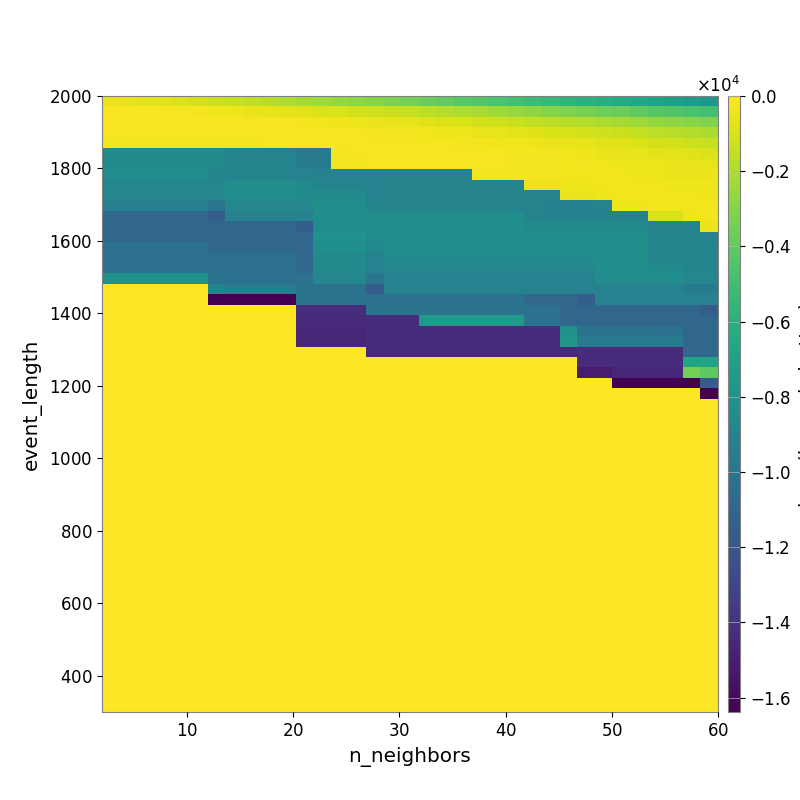

Values plotted in this chart, from the file beside it:
-4.498968714580336155e+02, -5.541313398597635569e+02, -6.890633496933032802e+02, -7.938996986190971938e+02, -9.282160818810277760e+02, -1.058282285990900846e+03, -1.218454894665455186e+03, -1.403382562271560801e+03, -1.583684925055991471e+03, -1.778767359190879006e+03, -1.969207310779437876e+03, -2.181290413591042579e+03, -2.396477105150808711e+03, -2.594829829404319298e+03, -2.809583684379006627e+03, -2.983925602263328983e+03, -3.206006629278086166e+03, -3.420622772763506418e+03, -3.700798069490138005e+03, -3.952374889406860802e+03, -4.183086118628626537e+03, -4.404562767046013505e+03, -4.653512006504969577e+03, -4.921351200381765921e+03
-1.615867385081272403e+02, -1.778440320212670827e+02, -1.849058421910717982e+02, -2.182811118363648291e+02, -2.558587497226667722e+02, -2.963467849431322065e+02, -3.675131323040834559e+02, -4.369709130103777852e+02, -4.902859061585572817e+02, -5.809417113963945667e+02, -6.508271643999931939e+02, -7.504520382982580031e+02, -8.331247113928441195e+02, -9.192264090258497617e+02, -1.028575866623206139e+03, -1.160171388799859869e+03, -1.299734813342549614e+03, -1.468730968538338857e+03, -1.641895297832329334e+03, -1.847531992643756894e+03, -1.986941591193595514e+03, -2.164399654001244926e+03, -2.356010008775583174e+03, -2.548744005331065182e+03
-1.444215818188083915e+02, -1.472478985307716073e+02, -1.352043655407696860e+02, -1.354124382905273478e+02, -1.347171715720342604e+02, -1.406561934790558723e+02, -1.592811632419811190e+02, -1.765208263735837306e+02, -1.933815980813678834e+02, -2.155904178248813139e+02, -2.490546008527477682e+02, -3.034555949537034962e+02, -3.322066165924655365e+02, -3.891793229096773530e+02, -4.276097231230250486e+02, -5.069774442793664662e+02, -5.416591005758215260e+02, -6.384685304202015459e+02, -7.375932277123569065e+02, -8.446334233578246540e+02, -9.329060072095038549e+02, -1.055894006580692349e+03, -1.186057524301910689e+03, -1.322507732480725053e+03
-1.741323127010563496e+02, -1.741323127010563496e+02, -1.741323127010563496e+02, -1.741323127010563496e+02, -1.767213325570209861e+02, -1.548552290153696731e+02, -1.657926362714995605e+02, -1.557219092672483498e+02, -1.485033451724102349e+02, -1.593847122971128272e+02, -1.605121883001973231e+02, -1.851312248418853414e+02, -2.008876137049518320e+02, -2.196614994769985572e+02, -2.383873236933714850e+02, -2.700840551017662960e+02, -2.813641651718105550e+02, -3.111235480213200617e+02, -3.544094617844086770e+02, -3.939953804718968513e+02, -4.293527839008032743e+02, -5.220586436712062550e+02, -6.027916088213258945e+02, -6.870513174250299926e+02
-2.570706937264363319e+02, -2.570706937264363319e+02, -2.570706937264363319e+02, -2.570706937264363319e+02, -2.570706937264363319e+02, -2.570706937264363319e+02, -2.681856722025138993e+02, -2.906294501866062774e+02, -2.906294501866062774e+02, -2.184858018736251211e+02, -2.184858018736251211e+02, -2.091111480522478132e+02, -2.142642037092971350e+02, -2.039974535067107411e+02, -2.050299155067837944e+02, -2.007033097423345112e+02, -1.957119748332137590e+02, -2.038925862288476765e+02, -2.272267244155184187e+02, -2.421674050339094890e+02, -2.602875669883125624e+02, -2.991047200171646523e+02, -3.443735555840339089e+02, -3.788887951464087678e+02
-8.636083702708547207e+03, -8.636083702708547207e+03, -8.636083702708547207e+03, -8.636083702708547207e+03, -8.636083702708547207e+03, -8.636083702708547207e+03, -8.636083702708547207e+03, -9.038182966314077930e+03, -9.038182966314077930e+03, -9.038182966314077930e+03, -9.038182966314077930e+03, -9.500267186372957440e+03, -9.577981377498836082e+03, -3.056093457087328034e+02, -2.297836427805221717e+02, -2.297836427805221717e+02, -2.360921477204171595e+02, -2.360921477204171595e+02, -2.241186911931141026e+02, -2.311745818297865185e+02, -2.490593051993620861e+02, -2.350500233153187537e+02, -2.512916376650986479e+02, -2.675345006549899836e+02
-8.636083702708547207e+03, -8.636083702708547207e+03, -8.636083702708547207e+03, -8.636083702708547207e+03, -8.636083702708547207e+03, -8.636083702708547207e+03, -8.636083702708547207e+03, -9.003240905953134643e+03, -9.003240905953134643e+03, -9.003240905953134643e+03, -9.003240905953134643e+03, -9.488926676724202480e+03, -9.577981377498836082e+03, -3.056093457087328034e+02, -3.056093457087328034e+02, -2.212182817839834286e+02, -2.297551160697964860e+02, -2.297551160697964860e+02, -2.297551160697964860e+02, -2.297551160697964860e+02, -2.188270485202333759e+02, -2.213399153533454466e+02, -2.406075097259287361e+02, -2.650019358605982802e+02
-8.461755343273318431e+03, -8.461755343273318431e+03, -8.461755343273318431e+03, -8.461755343273318431e+03, -8.461755343273318431e+03, -8.461755343273318431e+03, -8.865429663853783495e+03, -9.003240905953134643e+03, -9.003240905953134643e+03, -9.003240905953134643e+03, -9.003240905953134643e+03, -9.140609381424854291e+03, -9.140609381424854291e+03, -9.140609381424854291e+03, -9.140609381424854291e+03, -9.140609381424854291e+03, -9.059486713496899029e+03, -9.059486713496899029e+03, -9.059486713496899029e+03, -9.059486713496899029e+03, -9.059486713496899029e+03, -2.849663799919453027e+02, -3.079508197585564062e+02, -3.115035769194288378e+02
-8.769524604020596598e+03, -8.769524604020596598e+03, -8.769524604020596598e+03, -8.769524604020596598e+03, -8.769524604020596598e+03, -8.769524604020596598e+03, -8.769524604020596598e+03, -8.261149636163565447e+03, -8.261149636163565447e+03, -8.261149636163565447e+03, -8.261149636163565447e+03, -8.636083702708547207e+03, -9.003240905953134643e+03, -9.003240905953134643e+03, -9.003240905953134643e+03, -9.140609381424854291e+03, -9.059486713496899029e+03, -9.059486713496899029e+03, -9.059486713496899029e+03, -9.059486713496899029e+03, -9.059486713496899029e+03, -9.059486713496899029e+03, -9.059486713496899029e+03, -9.059486713496899029e+03
-8.769524604020596598e+03, -8.769524604020596598e+03, -8.769524604020596598e+03, -8.769524604020596598e+03, -8.769524604020596598e+03, -8.769524604020596598e+03, -8.769524604020596598e+03, -8.261149636163565447e+03, -8.261149636163565447e+03, -8.261149636163565447e+03, -8.261149636163565447e+03, -8.636083702708547207e+03, -8.636083702708547207e+03, -8.636083702708547207e+03, -8.636083702708547207e+03, -9.140609381424854291e+03, -9.059486713496899029e+03, -9.059486713496899029e+03, -9.059486713496899029e+03, -9.059486713496899029e+03, -9.059486713496899029e+03, -9.059486713496899029e+03, -9.059486713496899029e+03, -9.059486713496899029e+03
-9.362356889952327037e+03, -9.362356889952327037e+03, -9.362356889952327037e+03, -9.362356889952327037e+03, -9.362356889952327037e+03, -9.362356889952327037e+03, -9.947384749766066307e+03, -8.769524604020596598e+03, -8.769524604020596598e+03, -8.769524604020596598e+03, -8.769524604020596598e+03, -8.769524604020596598e+03, -8.261149636163565447e+03, -8.261149636163565447e+03, -8.261149636163565447e+03, -9.003240905953134643e+03, -9.038182966314077930e+03, -9.038182966314077930e+03, -9.038182966314077930e+03, -9.038182966314077930e+03, -9.038182966314077930e+03, -9.038182966314077930e+03, -9.038182966314077930e+03, -9.038182966314077930e+03
-1.097812941034015603e+04, -1.097812941034015603e+04, -1.097812941034015603e+04, -1.097812941034015603e+04, -1.097812941034015603e+04, -1.097812941034015603e+04, -1.154089955659679981e+04, -9.111147333039472869e+03, -9.111147333039472869e+03, -9.111147333039472869e+03, -9.111147333039472869e+03, -9.111147333039472869e+03, -8.261149636163565447e+03, -8.261149636163565447e+03, -8.261149636163565447e+03, -8.261149636163565447e+03, -8.311069521169416475e+03, -8.311069521169416475e+03, -8.311069521169416475e+03, -8.311069521169416475e+03, -8.311069521169416475e+03, -8.311069521169416475e+03, -8.311069521169416475e+03, -8.311069521169416475e+03
-1.097812941034015603e+04, -1.097812941034015603e+04, -1.097812941034015603e+04, -1.097812941034015603e+04, -1.097812941034015603e+04, -1.097812941034015603e+04, -1.098119060387682657e+04, -1.098119060387682657e+04, -1.098119060387682657e+04, -1.098119060387682657e+04, -1.098119060387682657e+04, -1.154089955659679981e+04, -8.461755343273318431e+03, -8.461755343273318431e+03, -8.461755343273318431e+03, -8.461755343273318431e+03, -8.261149636163565447e+03, -8.261149636163565447e+03, -8.261149636163565447e+03, -8.261149636163565447e+03, -8.261149636163565447e+03, -8.261149636163565447e+03, -8.261149636163565447e+03, -8.261149636163565447e+03
-1.097812941034015603e+04, -1.097812941034015603e+04, -1.097812941034015603e+04, -1.097812941034015603e+04, -1.097812941034015603e+04, -1.097812941034015603e+04, -1.097812941034015603e+04, -1.097812941034015603e+04, -1.097812941034015603e+04, -1.097812941034015603e+04, -1.097812941034015603e+04, -1.098119060387682657e+04, -8.119092689654677997e+03, -8.119092689654677997e+03, -8.119092689654677997e+03, -8.461755343273318431e+03, -8.261149636163565447e+03, -8.261149636163565447e+03, -8.261149636163565447e+03, -8.261149636163565447e+03, -8.261149636163565447e+03, -8.261149636163565447e+03, -8.261149636163565447e+03, -8.261149636163565447e+03
-1.028952615004836480e+04, -1.028952615004836480e+04, -1.028952615004836480e+04, -1.028952615004836480e+04, -1.028952615004836480e+04, -1.028952615004836480e+04, -1.097812941034015603e+04, -1.097812941034015603e+04, -1.097812941034015603e+04, -1.097812941034015603e+04, -1.097812941034015603e+04, -1.097812941034015603e+04, -8.249788758597731430e+03, -8.249788758597731430e+03, -8.249788758597731430e+03, -8.769524604020596598e+03, -8.261149636163565447e+03, -8.261149636163565447e+03, -8.261149636163565447e+03, -8.261149636163565447e+03, -8.261149636163565447e+03, -8.261149636163565447e+03, -8.261149636163565447e+03, -8.261149636163565447e+03
-1.028952615004836480e+04, -1.028952615004836480e+04, -1.028952615004836480e+04, -1.028952615004836480e+04, -1.028952615004836480e+04, -1.028952615004836480e+04, -1.028952615004836480e+04, -1.028952615004836480e+04, -1.028952615004836480e+04, -1.028952615004836480e+04, -1.028952615004836480e+04, -1.097812941034015603e+04, -8.555986506345258022e+03, -8.555986506345258022e+03, -8.555986506345258022e+03, -9.111147333039472869e+03, -8.461755343273318431e+03, -8.461755343273318431e+03, -8.461755343273318431e+03, -8.461755343273318431e+03, -8.461755343273318431e+03, -8.461755343273318431e+03, -8.461755343273318431e+03, -8.461755343273318431e+03
-1.028952615004836480e+04, -1.028952615004836480e+04, -1.028952615004836480e+04, -1.028952615004836480e+04, -1.028952615004836480e+04, -1.028952615004836480e+04, -1.028952615004836480e+04, -1.028952615004836480e+04, -1.028952615004836480e+04, -1.028952615004836480e+04, -1.028952615004836480e+04, -1.097812941034015603e+04, -8.555986506345258022e+03, -8.555986506345258022e+03, -8.555986506345258022e+03, -9.111147333039472869e+03, -8.769524604020596598e+03, -8.769524604020596598e+03, -8.769524604020596598e+03, -8.769524604020596598e+03, -8.769524604020596598e+03, -8.769524604020596598e+03, -8.769524604020596598e+03, -8.769524604020596598e+03
-8.036774100199886561e+03, -8.036774100199886561e+03, -8.036774100199886561e+03, -8.036774100199886561e+03, -8.036774100199886561e+03, -8.036774100199886561e+03, -1.009047282725601508e+04, -1.028952615004836480e+04, -1.028952615004836480e+04, -1.028952615004836480e+04, -1.028952615004836480e+04, -1.028952615004836480e+04, -8.808353624830848275e+03, -8.808353624830848275e+03, -8.808353624830848275e+03, -9.947384749766066307e+03, -9.111147333039472869e+03, -9.111147333039472869e+03, -9.111147333039472869e+03, -9.111147333039472869e+03, -9.111147333039472869e+03, -9.111147333039472869e+03, -9.111147333039472869e+03, -9.111147333039472869e+03
0.000000000000000000e+00, 0.000000000000000000e+00, 0.000000000000000000e+00, 0.000000000000000000e+00, 0.000000000000000000e+00, 0.000000000000000000e+00, -8.903600719636124268e+03, -9.475058453670562812e+03, -9.475058453670562812e+03, -9.475058453670562812e+03, -9.475058453670562812e+03, -1.009047282725601508e+04, -1.028952615004836480e+04, -1.028952615004836480e+04, -1.028952615004836480e+04, -1.154089955659679981e+04, -9.111147333039472869e+03, -9.111147333039472869e+03, -9.111147333039472869e+03, -9.111147333039472869e+03, -9.111147333039472869e+03, -9.111147333039472869e+03, -9.111147333039472869e+03, -9.111147333039472869e+03
0.000000000000000000e+00, 0.000000000000000000e+00, 0.000000000000000000e+00, 0.000000000000000000e+00, 0.000000000000000000e+00, 0.000000000000000000e+00, -1.638399554991722107e+04, -1.638399554991722107e+04, -1.638399554991722107e+04, -1.638399554991722107e+04, -1.638399554991722107e+04, -1.009047282725601508e+04, -1.009047282725601508e+04, -1.009047282725601508e+04, -1.009047282725601508e+04, -1.028952615004836480e+04, -1.028952615004836480e+04, -1.028952615004836480e+04, -1.028952615004836480e+04, -1.028952615004836480e+04, -1.028952615004836480e+04, -1.028952615004836480e+04, -1.028952615004836480e+04, -1.028952615004836480e+04
0.000000000000000000e+00, 0.000000000000000000e+00, 0.000000000000000000e+00, 0.000000000000000000e+00, 0.000000000000000000e+00, 0.000000000000000000e+00, 0.000000000000000000e+00, 0.000000000000000000e+00, 0.000000000000000000e+00, 0.000000000000000000e+00, 0.000000000000000000e+00, -1.433599493956565857e+04, -1.433599493956565857e+04, -1.433599493956565857e+04, -1.433599493956565857e+04, -1.009047282725601508e+04, -1.009047282725601508e+04, -1.009047282725601508e+04, -1.009047282725601508e+04, -1.009047282725601508e+04, -1.009047282725601508e+04, -1.009047282725601508e+04, -1.009047282725601508e+04, -1.009047282725601508e+04
0.000000000000000000e+00, 0.000000000000000000e+00, 0.000000000000000000e+00, 0.000000000000000000e+00, 0.000000000000000000e+00, 0.000000000000000000e+00, 0.000000000000000000e+00, 0.000000000000000000e+00, 0.000000000000000000e+00, 0.000000000000000000e+00, 0.000000000000000000e+00, -1.439022693316523691e+04, -1.439022693316523691e+04, -1.439022693316523691e+04, -1.439022693316523691e+04, -1.433599493956565857e+04, -1.433599493956565857e+04, -1.433599493956565857e+04, -7.509968715664301271e+03, -7.509968715664301271e+03, -7.509968715664301271e+03, -7.509968715664301271e+03, -7.509968715664301271e+03, -7.509968715664301271e+03
0.000000000000000000e+00, 0.000000000000000000e+00, 0.000000000000000000e+00, 0.000000000000000000e+00, 0.000000000000000000e+00, 0.000000000000000000e+00, 0.000000000000000000e+00, 0.000000000000000000e+00, 0.000000000000000000e+00, 0.000000000000000000e+00, 0.000000000000000000e+00, -1.448154181826615059e+04, -1.448154181826615059e+04, -1.448154181826615059e+04, -1.448154181826615059e+04, -1.433599493956565857e+04, -1.433599493956565857e+04, -1.433599493956565857e+04, -1.433599493956565857e+04, -1.433599493956565857e+04, -1.433599493956565857e+04, -1.433599493956565857e+04, -1.433599493956565857e+04, -1.433599493956565857e+04
0.000000000000000000e+00, 0.000000000000000000e+00, 0.000000000000000000e+00, 0.000000000000000000e+00, 0.000000000000000000e+00, 0.000000000000000000e+00, 0.000000000000000000e+00, 0.000000000000000000e+00, 0.000000000000000000e+00, 0.000000000000000000e+00, 0.000000000000000000e+00, -1.465428991483796744e+04, -1.465428991483796744e+04, -1.465428991483796744e+04, -1.465428991483796744e+04, -1.433599493956565857e+04, -1.433599493956565857e+04, -1.433599493956565857e+04, -1.433599493956565857e+04, -1.433599493956565857e+04, -1.433599493956565857e+04, -1.433599493956565857e+04, -1.433599493956565857e+04, -1.433599493956565857e+04
0.000000000000000000e+00, 0.000000000000000000e+00, 0.000000000000000000e+00, 0.000000000000000000e+00, 0.000000000000000000e+00, 0.000000000000000000e+00, 0.000000000000000000e+00, 0.000000000000000000e+00, 0.000000000000000000e+00, 0.000000000000000000e+00, 0.000000000000000000e+00, 0.000000000000000000e+00, 0.000000000000000000e+00, 0.000000000000000000e+00, 0.000000000000000000e+00, -1.439022693316523691e+04, -1.439022693316523691e+04, -1.439022693316523691e+04, -1.439022693316523691e+04, -1.439022693316523691e+04, -1.439022693316523691e+04, -1.439022693316523691e+04, -1.439022693316523691e+04, -1.439022693316523691e+04
0.000000000000000000e+00, 0.000000000000000000e+00, 0.000000000000000000e+00, 0.000000000000000000e+00, 0.000000000000000000e+00, 0.000000000000000000e+00, 0.000000000000000000e+00, 0.000000000000000000e+00, 0.000000000000000000e+00, 0.000000000000000000e+00, 0.000000000000000000e+00, 0.000000000000000000e+00, 0.000000000000000000e+00, 0.000000000000000000e+00, 0.000000000000000000e+00, 0.000000000000000000e+00, 0.000000000000000000e+00, 0.000000000000000000e+00, 0.000000000000000000e+00, 0.000000000000000000e+00, 0.000000000000000000e+00, 0.000000000000000000e+00, 0.000000000000000000e+00, 0.000000000000000000e+00
0.000000000000000000e+00, 0.000000000000000000e+00, 0.000000000000000000e+00, 0.000000000000000000e+00, 0.000000000000000000e+00, 0.000000000000000000e+00, 0.000000000000000000e+00, 0.000000000000000000e+00, 0.000000000000000000e+00, 0.000000000000000000e+00, 0.000000000000000000e+00, 0.000000000000000000e+00, 0.000000000000000000e+00, 0.000000000000000000e+00, 0.000000000000000000e+00, 0.000000000000000000e+00, 0.000000000000000000e+00, 0.000000000000000000e+00, 0.000000000000000000e+00, 0.000000000000000000e+00, 0.000000000000000000e+00, 0.000000000000000000e+00, 0.000000000000000000e+00, 0.000000000000000000e+00
0.000000000000000000e+00, 0.000000000000000000e+00, 0.000000000000000000e+00, 0.000000000000000000e+00, 0.000000000000000000e+00, 0.000000000000000000e+00, 0.000000000000000000e+00, 0.000000000000000000e+00, 0.000000000000000000e+00, 0.000000000000000000e+00, 0.000000000000000000e+00, 0.000000000000000000e+00, 0.000000000000000000e+00, 0.000000000000000000e+00, 0.000000000000000000e+00, 0.000000000000000000e+00, 0.000000000000000000e+00, 0.000000000000000000e+00, 0.000000000000000000e+00, 0.000000000000000000e+00, 0.000000000000000000e+00, 0.000000000000000000e+00, 0.000000000000000000e+00, 0.000000000000000000e+00
0.000000000000000000e+00, 0.000000000000000000e+00, 0.000000000000000000e+00, 0.000000000000000000e+00, 0.000000000000000000e+00, 0.000000000000000000e+00, 0.000000000000000000e+00, 0.000000000000000000e+00, 0.000000000000000000e+00, 0.000000000000000000e+00, 0.000000000000000000e+00, 0.000000000000000000e+00, 0.000000000000000000e+00, 0.000000000000000000e+00, 0.000000000000000000e+00, 0.000000000000000000e+00, 0.000000000000000000e+00, 0.000000000000000000e+00, 0.000000000000000000e+00, 0.000000000000000000e+00, 0.000000000000000000e+00, 0.000000000000000000e+00, 0.000000000000000000e+00, 0.000000000000000000e+00
0.000000000000000000e+00, 0.000000000000000000e+00, 0.000000000000000000e+00, 0.000000000000000000e+00, 0.000000000000000000e+00, 0.000000000000000000e+00, 0.000000000000000000e+00, 0.000000000000000000e+00, 0.000000000000000000e+00, 0.000000000000000000e+00, 0.000000000000000000e+00, 0.000000000000000000e+00, 0.000000000000000000e+00, 0.000000000000000000e+00, 0.000000000000000000e+00, 0.000000000000000000e+00, 0.000000000000000000e+00, 0.000000000000000000e+00, 0.000000000000000000e+00, 0.000000000000000000e+00, 0.000000000000000000e+00, 0.000000000000000000e+00, 0.000000000000000000e+00, 0.000000000000000000e+00
0.000000000000000000e+00, 0.000000000000000000e+00, 0.000000000000000000e+00, 0.000000000000000000e+00, 0.000000000000000000e+00, 0.000000000000000000e+00, 0.000000000000000000e+00, 0.000000000000000000e+00, 0.000000000000000000e+00, 0.000000000000000000e+00, 0.000000000000000000e+00, 0.000000000000000000e+00, 0.000000000000000000e+00, 0.000000000000000000e+00, 0.000000000000000000e+00, 0.000000000000000000e+00, 0.000000000000000000e+00, 0.000000000000000000e+00, 0.000000000000000000e+00, 0.000000000000000000e+00, 0.000000000000000000e+00, 0.000000000000000000e+00, 0.000000000000000000e+00, 0.000000000000000000e+00
0.000000000000000000e+00, 0.000000000000000000e+00, 0.000000000000000000e+00, 0.000000000000000000e+00, 0.000000000000000000e+00, 0.000000000000000000e+00, 0.000000000000000000e+00, 0.000000000000000000e+00, 0.000000000000000000e+00, 0.000000000000000000e+00, 0.000000000000000000e+00, 0.000000000000000000e+00, 0.000000000000000000e+00, 0.000000000000000000e+00, 0.000000000000000000e+00, 0.000000000000000000e+00, 0.000000000000000000e+00, 0.000000000000000000e+00, 0.000000000000000000e+00, 0.000000000000000000e+00, 0.000000000000000000e+00, 0.000000000000000000e+00, 0.000000000000000000e+00, 0.000000000000000000e+00
0.000000000000000000e+00, 0.000000000000000000e+00, 0.000000000000000000e+00, 0.000000000000000000e+00, 0.000000000000000000e+00, 0.000000000000000000e+00, 0.000000000000000000e+00, 0.000000000000000000e+00, 0.000000000000000000e+00, 0.000000000000000000e+00, 0.000000000000000000e+00, 0.000000000000000000e+00, 0.000000000000000000e+00, 0.000000000000000000e+00, 0.000000000000000000e+00, 0.000000000000000000e+00, 0.000000000000000000e+00, 0.000000000000000000e+00, 0.000000000000000000e+00, 0.000000000000000000e+00, 0.000000000000000000e+00, 0.000000000000000000e+00, 0.000000000000000000e+00, 0.000000000000000000e+00
0.000000000000000000e+00, 0.000000000000000000e+00, 0.000000000000000000e+00, 0.000000000000000000e+00, 0.000000000000000000e+00, 0.000000000000000000e+00, 0.000000000000000000e+00, 0.000000000000000000e+00, 0.000000000000000000e+00, 0.000000000000000000e+00, 0.000000000000000000e+00, 0.000000000000000000e+00, 0.000000000000000000e+00, 0.000000000000000000e+00, 0.000000000000000000e+00, 0.000000000000000000e+00, 0.000000000000000000e+00, 0.000000000000000000e+00, 0.000000000000000000e+00, 0.000000000000000000e+00, 0.000000000000000000e+00, 0.000000000000000000e+00, 0.000000000000000000e+00, 0.000000000000000000e+00
0.000000000000000000e+00, 0.000000000000000000e+00, 0.000000000000000000e+00, 0.000000000000000000e+00, 0.000000000000000000e+00, 0.000000000000000000e+00, 0.000000000000000000e+00, 0.000000000000000000e+00, 0.000000000000000000e+00, 0.000000000000000000e+00, 0.000000000000000000e+00, 0.000000000000000000e+00, 0.000000000000000000e+00, 0.000000000000000000e+00, 0.000000000000000000e+00, 0.000000000000000000e+00, 0.000000000000000000e+00, 0.000000000000000000e+00, 0.000000000000000000e+00, 0.000000000000000000e+00, 0.000000000000000000e+00, 0.000000000000000000e+00, 0.000000000000000000e+00, 0.000000000000000000e+00
0.000000000000000000e+00, 0.000000000000000000e+00, 0.000000000000000000e+00, 0.000000000000000000e+00, 0.000000000000000000e+00, 0.000000000000000000e+00, 0.000000000000000000e+00, 0.000000000000000000e+00, 0.000000000000000000e+00, 0.000000000000000000e+00, 0.000000000000000000e+00, 0.000000000000000000e+00, 0.000000000000000000e+00, 0.000000000000000000e+00, 0.000000000000000000e+00, 0.000000000000000000e+00, 0.000000000000000000e+00, 0.000000000000000000e+00, 0.000000000000000000e+00, 0.000000000000000000e+00, 0.000000000000000000e+00, 0.000000000000000000e+00, 0.000000000000000000e+00, 0.000000000000000000e+00
0.000000000000000000e+00, 0.000000000000000000e+00, 0.000000000000000000e+00, 0.000000000000000000e+00, 0.000000000000000000e+00, 0.000000000000000000e+00, 0.000000000000000000e+00, 0.000000000000000000e+00, 0.000000000000000000e+00, 0.000000000000000000e+00, 0.000000000000000000e+00, 0.000000000000000000e+00, 0.000000000000000000e+00, 0.000000000000000000e+00, 0.000000000000000000e+00, 0.000000000000000000e+00, 0.000000000000000000e+00, 0.000000000000000000e+00, 0.000000000000000000e+00, 0.000000000000000000e+00, 0.000000000000000000e+00, 0.000000000000000000e+00, 0.000000000000000000e+00, 0.000000000000000000e+00
0.000000000000000000e+00, 0.000000000000000000e+00, 0.000000000000000000e+00, 0.000000000000000000e+00, 0.000000000000000000e+00, 0.000000000000000000e+00, 0.000000000000000000e+00, 0.000000000000000000e+00, 0.000000000000000000e+00, 0.000000000000000000e+00, 0.000000000000000000e+00, 0.000000000000000000e+00, 0.000000000000000000e+00, 0.000000000000000000e+00, 0.000000000000000000e+00, 0.000000000000000000e+00, 0.000000000000000000e+00, 0.000000000000000000e+00, 0.000000000000000000e+00, 0.000000000000000000e+00, 0.000000000000000000e+00, 0.000000000000000000e+00, 0.000000000000000000e+00, 0.000000000000000000e+00
0.000000000000000000e+00, 0.000000000000000000e+00, 0.000000000000000000e+00, 0.000000000000000000e+00, 0.000000000000000000e+00, 0.000000000000000000e+00, 0.000000000000000000e+00, 0.000000000000000000e+00, 0.000000000000000000e+00, 0.000000000000000000e+00, 0.000000000000000000e+00, 0.000000000000000000e+00, 0.000000000000000000e+00, 0.000000000000000000e+00, 0.000000000000000000e+00, 0.000000000000000000e+00, 0.000000000000000000e+00, 0.000000000000000000e+00, 0.000000000000000000e+00, 0.000000000000000000e+00, 0.000000000000000000e+00, 0.000000000000000000e+00, 0.000000000000000000e+00, 0.000000000000000000e+00
0.000000000000000000e+00, 0.000000000000000000e+00, 0.000000000000000000e+00, 0.000000000000000000e+00, 0.000000000000000000e+00, 0.000000000000000000e+00, 0.000000000000000000e+00, 0.000000000000000000e+00, 0.000000000000000000e+00, 0.000000000000000000e+00, 0.000000000000000000e+00, 0.000000000000000000e+00, 0.000000000000000000e+00, 0.000000000000000000e+00, 0.000000000000000000e+00, 0.000000000000000000e+00, 0.000000000000000000e+00, 0.000000000000000000e+00, 0.000000000000000000e+00, 0.000000000000000000e+00, 0.000000000000000000e+00, 0.000000000000000000e+00, 0.000000000000000000e+00, 0.000000000000000000e+00
0.000000000000000000e+00, 0.000000000000000000e+00, 0.000000000000000000e+00, 0.000000000000000000e+00, 0.000000000000000000e+00, 0.000000000000000000e+00, 0.000000000000000000e+00, 0.000000000000000000e+00, 0.000000000000000000e+00, 0.000000000000000000e+00, 0.000000000000000000e+00, 0.000000000000000000e+00, 0.000000000000000000e+00, 0.000000000000000000e+00, 0.000000000000000000e+00, 0.000000000000000000e+00, 0.000000000000000000e+00, 0.000000000000000000e+00, 0.000000000000000000e+00, 0.000000000000000000e+00, 0.000000000000000000e+00, 0.000000000000000000e+00, 0.000000000000000000e+00, 0.000000000000000000e+00
0.000000000000000000e+00, 0.000000000000000000e+00, 0.000000000000000000e+00, 0.000000000000000000e+00, 0.000000000000000000e+00, 0.000000000000000000e+00, 0.000000000000000000e+00, 0.000000000000000000e+00, 0.000000000000000000e+00, 0.000000000000000000e+00, 0.000000000000000000e+00, 0.000000000000000000e+00, 0.000000000000000000e+00, 0.000000000000000000e+00, 0.000000000000000000e+00, 0.000000000000000000e+00, 0.000000000000000000e+00, 0.000000000000000000e+00, 0.000000000000000000e+00, 0.000000000000000000e+00, 0.000000000000000000e+00, 0.000000000000000000e+00, 0.000000000000000000e+00, 0.000000000000000000e+00
0.000000000000000000e+00, 0.000000000000000000e+00, 0.000000000000000000e+00, 0.000000000000000000e+00, 0.000000000000000000e+00, 0.000000000000000000e+00, 0.000000000000000000e+00, 0.000000000000000000e+00, 0.000000000000000000e+00, 0.000000000000000000e+00, 0.000000000000000000e+00, 0.000000000000000000e+00, 0.000000000000000000e+00, 0.000000000000000000e+00, 0.000000000000000000e+00, 0.000000000000000000e+00, 0.000000000000000000e+00, 0.000000000000000000e+00, 0.000000000000000000e+00, 0.000000000000000000e+00, 0.000000000000000000e+00, 0.000000000000000000e+00, 0.000000000000000000e+00, 0.000000000000000000e+00
0.000000000000000000e+00, 0.000000000000000000e+00, 0.000000000000000000e+00, 0.000000000000000000e+00, 0.000000000000000000e+00, 0.000000000000000000e+00, 0.000000000000000000e+00, 0.000000000000000000e+00, 0.000000000000000000e+00, 0.000000000000000000e+00, 0.000000000000000000e+00, 0.000000000000000000e+00, 0.000000000000000000e+00, 0.000000000000000000e+00, 0.000000000000000000e+00, 0.000000000000000000e+00, 0.000000000000000000e+00, 0.000000000000000000e+00, 0.000000000000000000e+00, 0.000000000000000000e+00, 0.000000000000000000e+00, 0.000000000000000000e+00, 0.000000000000000000e+00, 0.000000000000000000e+00
0.000000000000000000e+00, 0.000000000000000000e+00, 0.000000000000000000e+00, 0.000000000000000000e+00, 0.000000000000000000e+00, 0.000000000000000000e+00, 0.000000000000000000e+00, 0.000000000000000000e+00, 0.000000000000000000e+00, 0.000000000000000000e+00, 0.000000000000000000e+00, 0.000000000000000000e+00, 0.000000000000000000e+00, 0.000000000000000000e+00, 0.000000000000000000e+00, 0.000000000000000000e+00, 0.000000000000000000e+00, 0.000000000000000000e+00, 0.000000000000000000e+00, 0.000000000000000000e+00, 0.000000000000000000e+00, 0.000000000000000000e+00, 0.000000000000000000e+00, 0.000000000000000000e+00
0.000000000000000000e+00, 0.000000000000000000e+00, 0.000000000000000000e+00, 0.000000000000000000e+00, 0.000000000000000000e+00, 0.000000000000000000e+00, 0.000000000000000000e+00, 0.000000000000000000e+00, 0.000000000000000000e+00, 0.000000000000000000e+00, 0.000000000000000000e+00, 0.000000000000000000e+00, 0.000000000000000000e+00, 0.000000000000000000e+00, 0.000000000000000000e+00, 0.000000000000000000e+00, 0.000000000000000000e+00, 0.000000000000000000e+00, 0.000000000000000000e+00, 0.000000000000000000e+00, 0.000000000000000000e+00, 0.000000000000000000e+00, 0.000000000000000000e+00, 0.000000000000000000e+00
0.000000000000000000e+00, 0.000000000000000000e+00, 0.000000000000000000e+00, 0.000000000000000000e+00, 0.000000000000000000e+00, 0.000000000000000000e+00, 0.000000000000000000e+00, 0.000000000000000000e+00, 0.000000000000000000e+00, 0.000000000000000000e+00, 0.000000000000000000e+00, 0.000000000000000000e+00, 0.000000000000000000e+00, 0.000000000000000000e+00, 0.000000000000000000e+00, 0.000000000000000000e+00, 0.000000000000000000e+00, 0.000000000000000000e+00, 0.000000000000000000e+00, 0.000000000000000000e+00, 0.000000000000000000e+00, 0.000000000000000000e+00, 0.000000000000000000e+00, 0.000000000000000000e+00
0.000000000000000000e+00, 0.000000000000000000e+00, 0.000000000000000000e+00, 0.000000000000000000e+00, 0.000000000000000000e+00, 0.000000000000000000e+00, 0.000000000000000000e+00, 0.000000000000000000e+00, 0.000000000000000000e+00, 0.000000000000000000e+00, 0.000000000000000000e+00, 0.000000000000000000e+00, 0.000000000000000000e+00, 0.000000000000000000e+00, 0.000000000000000000e+00, 0.000000000000000000e+00, 0.000000000000000000e+00, 0.000000000000000000e+00, 0.000000000000000000e+00, 0.000000000000000000e+00, 0.000000000000000000e+00, 0.000000000000000000e+00, 0.000000000000000000e+00, 0.000000000000000000e+00
0.000000000000000000e+00, 0.000000000000000000e+00, 0.000000000000000000e+00, 0.000000000000000000e+00, 0.000000000000000000e+00, 0.000000000000000000e+00, 0.000000000000000000e+00, 0.000000000000000000e+00, 0.000000000000000000e+00, 0.000000000000000000e+00, 0.000000000000000000e+00, 0.000000000000000000e+00, 0.000000000000000000e+00, 0.000000000000000000e+00, 0.000000000000000000e+00, 0.000000000000000000e+00, 0.000000000000000000e+00, 0.000000000000000000e+00, 0.000000000000000000e+00, 0.000000000000000000e+00, 0.000000000000000000e+00, 0.000000000000000000e+00, 0.000000000000000000e+00, 0.000000000000000000e+00
0.000000000000000000e+00, 0.000000000000000000e+00, 0.000000000000000000e+00, 0.000000000000000000e+00, 0.000000000000000000e+00, 0.000000000000000000e+00, 0.000000000000000000e+00, 0.000000000000000000e+00, 0.000000000000000000e+00, 0.000000000000000000e+00, 0.000000000000000000e+00, 0.000000000000000000e+00, 0.000000000000000000e+00, 0.000000000000000000e+00, 0.000000000000000000e+00, 0.000000000000000000e+00, 0.000000000000000000e+00, 0.000000000000000000e+00, 0.000000000000000000e+00, 0.000000000000000000e+00, 0.000000000000000000e+00, 0.000000000000000000e+00, 0.000000000000000000e+00, 0.000000000000000000e+00
0.000000000000000000e+00, 0.000000000000000000e+00, 0.000000000000000000e+00, 0.000000000000000000e+00, 0.000000000000000000e+00, 0.000000000000000000e+00, 0.000000000000000000e+00, 0.000000000000000000e+00, 0.000000000000000000e+00, 0.000000000000000000e+00, 0.000000000000000000e+00, 0.000000000000000000e+00, 0.000000000000000000e+00, 0.000000000000000000e+00, 0.000000000000000000e+00, 0.000000000000000000e+00, 0.000000000000000000e+00, 0.000000000000000000e+00, 0.000000000000000000e+00, 0.000000000000000000e+00, 0.000000000000000000e+00, 0.000000000000000000e+00, 0.000000000000000000e+00, 0.000000000000000000e+00
0.000000000000000000e+00, 0.000000000000000000e+00, 0.000000000000000000e+00, 0.000000000000000000e+00, 0.000000000000000000e+00, 0.000000000000000000e+00, 0.000000000000000000e+00, 0.000000000000000000e+00, 0.000000000000000000e+00, 0.000000000000000000e+00, 0.000000000000000000e+00, 0.000000000000000000e+00, 0.000000000000000000e+00, 0.000000000000000000e+00, 0.000000000000000000e+00, 0.000000000000000000e+00, 0.000000000000000000e+00, 0.000000000000000000e+00, 0.000000000000000000e+00, 0.000000000000000000e+00, 0.000000000000000000e+00, 0.000000000000000000e+00, 0.000000000000000000e+00, 0.000000000000000000e+00
0.000000000000000000e+00, 0.000000000000000000e+00, 0.000000000000000000e+00, 0.000000000000000000e+00, 0.000000000000000000e+00, 0.000000000000000000e+00, 0.000000000000000000e+00, 0.000000000000000000e+00, 0.000000000000000000e+00, 0.000000000000000000e+00, 0.000000000000000000e+00, 0.000000000000000000e+00, 0.000000000000000000e+00, 0.000000000000000000e+00, 0.000000000000000000e+00, 0.000000000000000000e+00, 0.000000000000000000e+00, 0.000000000000000000e+00, 0.000000000000000000e+00, 0.000000000000000000e+00, 0.000000000000000000e+00, 0.000000000000000000e+00, 0.000000000000000000e+00, 0.000000000000000000e+00
0.000000000000000000e+00, 0.000000000000000000e+00, 0.000000000000000000e+00, 0.000000000000000000e+00, 0.000000000000000000e+00, 0.000000000000000000e+00, 0.000000000000000000e+00, 0.000000000000000000e+00, 0.000000000000000000e+00, 0.000000000000000000e+00, 0.000000000000000000e+00, 0.000000000000000000e+00, 0.000000000000000000e+00, 0.000000000000000000e+00, 0.000000000000000000e+00, 0.000000000000000000e+00, 0.000000000000000000e+00, 0.000000000000000000e+00, 0.000000000000000000e+00, 0.000000000000000000e+00, 0.000000000000000000e+00, 0.000000000000000000e+00, 0.000000000000000000e+00, 0.000000000000000000e+00
0.000000000000000000e+00, 0.000000000000000000e+00, 0.000000000000000000e+00, 0.000000000000000000e+00, 0.000000000000000000e+00, 0.000000000000000000e+00, 0.000000000000000000e+00, 0.000000000000000000e+00, 0.000000000000000000e+00, 0.000000000000000000e+00, 0.000000000000000000e+00, 0.000000000000000000e+00, 0.000000000000000000e+00, 0.000000000000000000e+00, 0.000000000000000000e+00, 0.000000000000000000e+00, 0.000000000000000000e+00, 0.000000000000000000e+00, 0.000000000000000000e+00, 0.000000000000000000e+00, 0.000000000000000000e+00, 0.000000000000000000e+00, 0.000000000000000000e+00, 0.000000000000000000e+00
0.000000000000000000e+00, 0.000000000000000000e+00, 0.000000000000000000e+00, 0.000000000000000000e+00, 0.000000000000000000e+00, 0.000000000000000000e+00, 0.000000000000000000e+00, 0.000000000000000000e+00, 0.000000000000000000e+00, 0.000000000000000000e+00, 0.000000000000000000e+00, 0.000000000000000000e+00, 0.000000000000000000e+00, 0.000000000000000000e+00, 0.000000000000000000e+00, 0.000000000000000000e+00, 0.000000000000000000e+00, 0.000000000000000000e+00, 0.000000000000000000e+00, 0.000000000000000000e+00, 0.000000000000000000e+00, 0.000000000000000000e+00, 0.000000000000000000e+00, 0.000000000000000000e+00
0.000000000000000000e+00, 0.000000000000000000e+00, 0.000000000000000000e+00, 0.000000000000000000e+00, 0.000000000000000000e+00, 0.000000000000000000e+00, 0.000000000000000000e+00, 0.000000000000000000e+00, 0.000000000000000000e+00, 0.000000000000000000e+00, 0.000000000000000000e+00, 0.000000000000000000e+00, 0.000000000000000000e+00, 0.000000000000000000e+00, 0.000000000000000000e+00, 0.000000000000000000e+00, 0.000000000000000000e+00, 0.000000000000000000e+00, 0.000000000000000000e+00, 0.000000000000000000e+00, 0.000000000000000000e+00, 0.000000000000000000e+00, 0.000000000000000000e+00, 0.000000000000000000e+00
0.000000000000000000e+00, 0.000000000000000000e+00, 0.000000000000000000e+00, 0.000000000000000000e+00, 0.000000000000000000e+00, 0.000000000000000000e+00, 0.000000000000000000e+00, 0.000000000000000000e+00, 0.000000000000000000e+00, 0.000000000000000000e+00, 0.000000000000000000e+00, 0.000000000000000000e+00, 0.000000000000000000e+00, 0.000000000000000000e+00, 0.000000000000000000e+00, 0.000000000000000000e+00, 0.000000000000000000e+00, 0.000000000000000000e+00, 0.000000000000000000e+00, 0.000000000000000000e+00, 0.000000000000000000e+00, 0.000000000000000000e+00, 0.000000000000000000e+00, 0.000000000000000000e+00
0.000000000000000000e+00, 0.000000000000000000e+00, 0.000000000000000000e+00, 0.000000000000000000e+00, 0.000000000000000000e+00, 0.000000000000000000e+00, 0.000000000000000000e+00, 0.000000000000000000e+00, 0.000000000000000000e+00, 0.000000000000000000e+00, 0.000000000000000000e+00, 0.000000000000000000e+00, 0.000000000000000000e+00, 0.000000000000000000e+00, 0.000000000000000000e+00, 0.000000000000000000e+00, 0.000000000000000000e+00, 0.000000000000000000e+00, 0.000000000000000000e+00, 0.000000000000000000e+00, 0.000000000000000000e+00, 0.000000000000000000e+00, 0.000000000000000000e+00, 0.000000000000000000e+00
